pico-8 play session: no input (idle), after a click and taps of 🅾, ❎, 🅾+❎, 🅾 in the second before t = 0

[t = 1 s] idle ~1s (no d-pad/buttons)
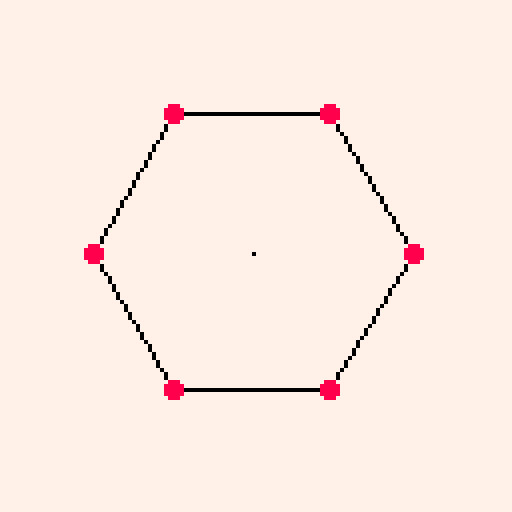

pico-8 cartridge
version 30
__lua__

radius=40
vertices=0
max_vertices=6
t=0

function _draw()
  cls()
  rectfill(0,0,127,127,7)

  -- connect vertices with lines
  for angle=0, vertices do 
    if (angle>0 and angle < vertices) then
      line(cos(angle/vertices)*radius+63, sin(angle/vertices)*radius+63,
      cos((angle-1)/vertices)*radius+63, sin((angle-1)/vertices)*radius+63, 0)
    end

    -- draw last line when distance is <= 1 away from last vertex
    if (angle>=vertices-1 and angle<=vertices) then
      line(cos(angle/vertices)*radius+63, sin(angle/vertices)*radius+63,
      cos((0)/vertices)*radius+63, sin((0)/vertices)*radius+63, 0)
    end
  end

  -- draw vertices
  for angle=0, vertices do
    circfill(cos(angle/vertices)*radius+63, sin(angle/vertices)*radius+63, 2, 8)
  end

  -- draw midpoint
  pset(63, 63, 0)

  -- fluctuate number of vertices using sin()
  -- vertices = (sin(t) * (max_vertices-1)/2) + (max_vertices-1)/2 + 1
  vertices=6

  t+=0.004
end
